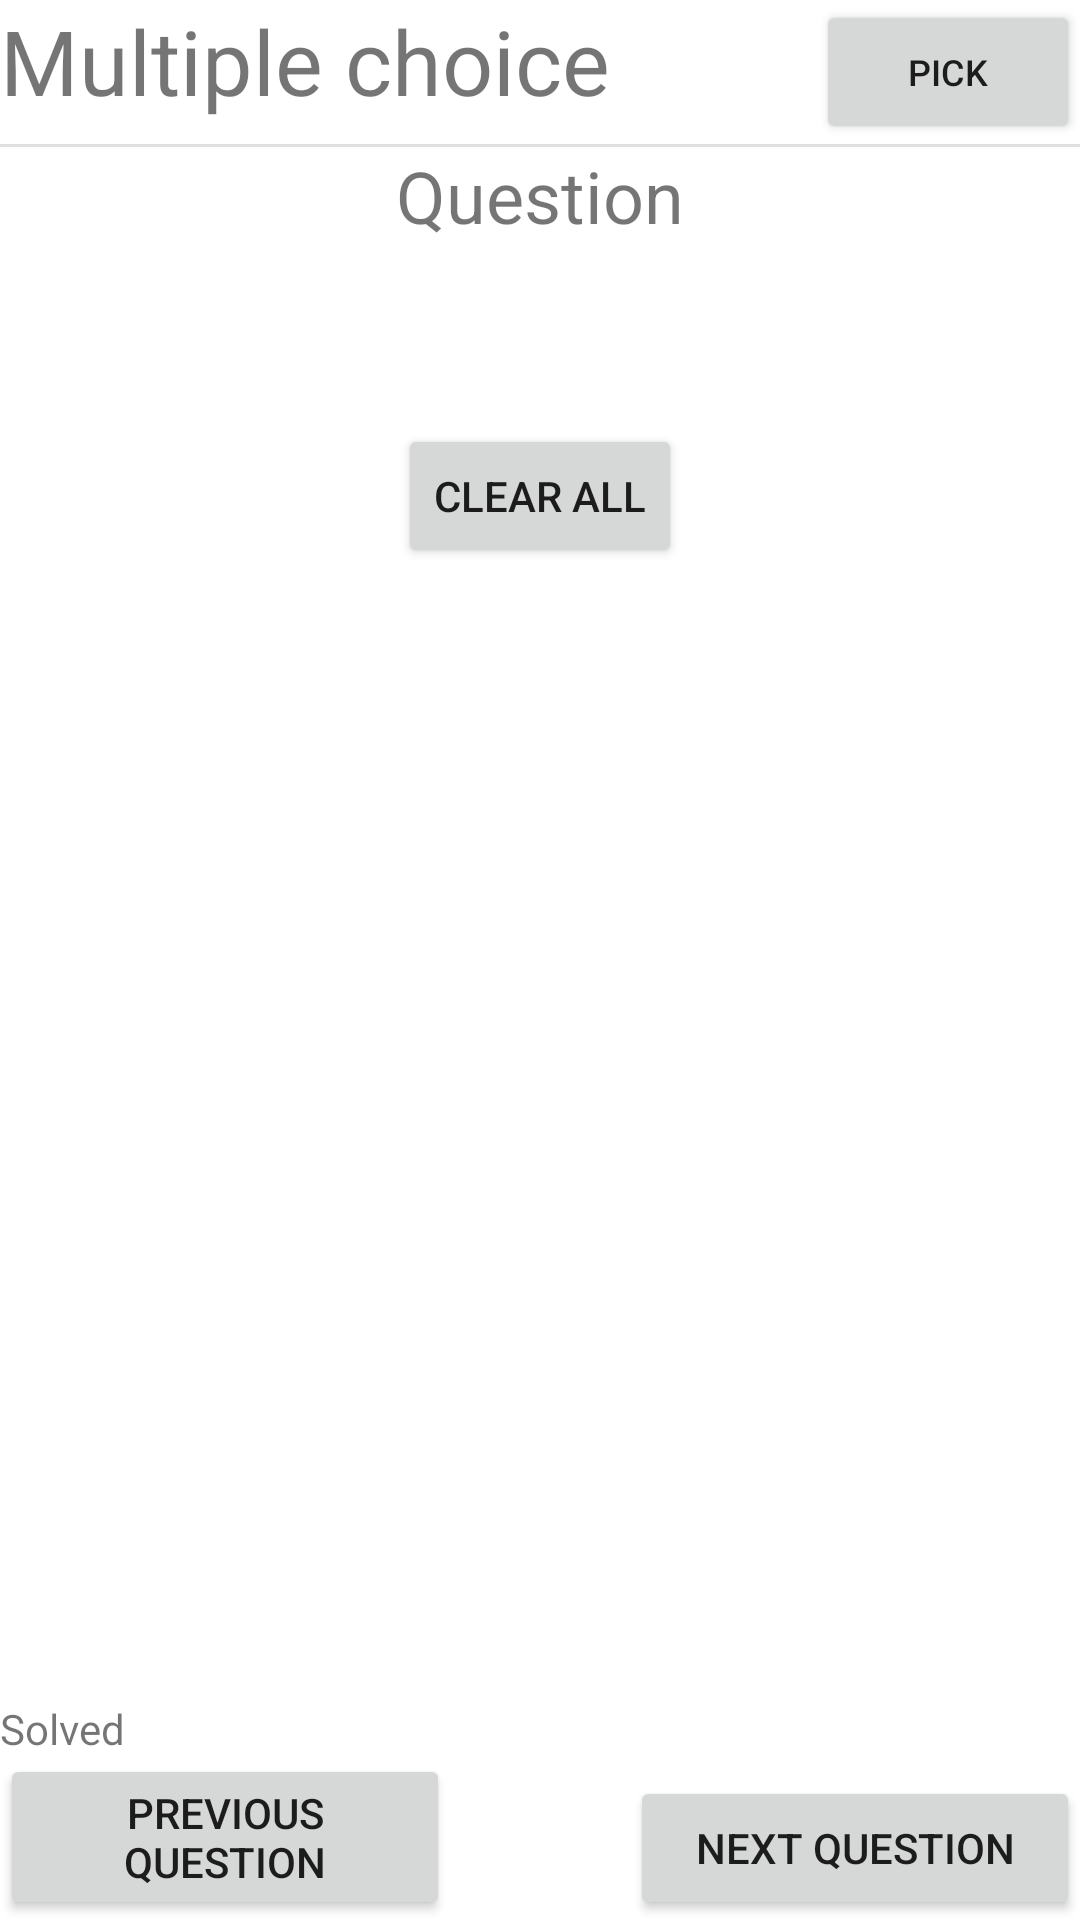

Android layout source for this screen:
<!-- AndroidManifest.xml: application theme Theme.StudyQuizmaker -->
<!-- res/layout/activity_testrun_question_mc.xml -->
<?xml version="1.0" encoding="utf-8"?>
<androidx.constraintlayout.widget.ConstraintLayout xmlns:android="http://schemas.android.com/apk/res/android"
    xmlns:app="http://schemas.android.com/apk/res-auto"
    xmlns:tools="http://schemas.android.com/tools"
    android:layout_width="match_parent"
    android:layout_height="match_parent"
    android:layout_margin="4pt">

    <TextView
        android:id="@+id/textView2"
        android:layout_width="wrap_content"
        android:layout_height="wrap_content"
        android:layout_marginBottom="8dp"
        android:text="@string/questions_multiple_choice"
        android:textSize="30sp"
        app:layout_constraintBottom_toBottomOf="@+id/btn_pick_question"
        app:layout_constraintStart_toStartOf="parent"
        app:layout_constraintTop_toTopOf="@+id/btn_pick_question" />

    <ScrollView
        android:id="@+id/scrollView3"
        android:layout_width="0dp"
        android:layout_height="0dp"
        app:layout_constraintBottom_toTopOf="@+id/constraintLayout3"
        app:layout_constraintEnd_toEndOf="parent"
        app:layout_constraintStart_toStartOf="parent"
        app:layout_constraintTop_toBottomOf="@+id/divider5">

        <LinearLayout
            android:layout_width="match_parent"
            android:layout_height="wrap_content"
            android:orientation="vertical">

            <TextView
                android:id="@+id/textView13"
                android:layout_width="match_parent"
                android:layout_height="wrap_content"
                android:layout_marginBottom="4pt"
                android:gravity="center"
                android:text="@string/question"
                android:textSize="24sp" />

            <TextView
                android:id="@+id/txt_question_title"
                android:layout_width="match_parent"
                android:layout_height="wrap_content"
                android:layout_marginBottom="4pt"
                android:gravity="center"
                android:textSize="18sp" />

            <TextView
                android:id="@+id/txt_question_score"
                android:layout_width="match_parent"
                android:layout_height="wrap_content" />

            <Button
                android:id="@+id/btn_clear_check"
                android:layout_width="wrap_content"
                android:layout_height="wrap_content"
                android:layout_gravity="center"
                android:text="@string/clear_all_checks" />

            <RadioGroup
                android:id="@+id/rbtngroup_mc_question_options"
                android:layout_width="match_parent"
                android:layout_height="match_parent" />

        </LinearLayout>
    </ScrollView>

    <androidx.constraintlayout.widget.ConstraintLayout
        android:id="@+id/constraintLayout3"
        android:layout_width="0dp"
        android:layout_height="80dp"
        app:layout_constraintBottom_toBottomOf="parent"
        app:layout_constraintEnd_toEndOf="parent"
        app:layout_constraintStart_toStartOf="parent">

        <TextView
            android:id="@+id/textView7"
            android:layout_width="wrap_content"
            android:layout_height="wrap_content"
            android:text="@string/solved"
            app:layout_constraintBottom_toTopOf="@+id/btn_next"
            app:layout_constraintStart_toStartOf="parent"
            app:layout_constraintTop_toTopOf="parent" />

        <Button
            android:id="@+id/btn_next"
            android:layout_width="150dp"
            android:layout_height="wrap_content"
            android:text="@string/next_question"
            app:layout_constraintBottom_toBottomOf="parent"
            app:layout_constraintEnd_toEndOf="parent" />

        <TextView
            android:id="@+id/txt_number_of_questions_solved"
            android:layout_width="wrap_content"
            android:layout_height="wrap_content"
            android:layout_marginStart="10dp"
            android:layout_marginLeft="10dp"
            app:layout_constraintBottom_toBottomOf="@+id/textView7"
            app:layout_constraintStart_toEndOf="@+id/textView7"
            app:layout_constraintTop_toTopOf="@+id/textView7" />

        <Button
            android:id="@+id/btn_previous"
            android:layout_width="150dp"
            android:layout_height="wrap_content"
            android:text="@string/previous_question"
            app:layout_constraintBottom_toBottomOf="parent"
            app:layout_constraintStart_toStartOf="parent" />

        <TextView
            android:id="@+id/txt_current_question_progress"
            android:layout_width="wrap_content"
            android:layout_height="wrap_content"
            android:layout_marginBottom="1dp"
            app:layout_constraintBottom_toTopOf="@+id/btn_next"
            app:layout_constraintEnd_toEndOf="parent"
            app:layout_constraintTop_toTopOf="parent" />
    </androidx.constraintlayout.widget.ConstraintLayout>

    <Button
        android:id="@+id/btn_pick_question"
        android:layout_width="wrap_content"
        android:layout_height="wrap_content"
        android:text="@string/pick"
        android:textSize="12sp"
        app:layout_constraintEnd_toEndOf="parent"
        app:layout_constraintTop_toTopOf="parent" />

    <View
        android:id="@+id/divider5"
        android:layout_width="match_parent"
        android:layout_height="1dp"
        android:background="?android:attr/listDivider"
        app:layout_constraintEnd_toEndOf="parent"
        app:layout_constraintStart_toStartOf="parent"
        app:layout_constraintTop_toBottomOf="@+id/btn_pick_question" />

</androidx.constraintlayout.widget.ConstraintLayout>
<!-- resources referenced by this layout -->
<resources>
  <string name="clear_all_checks">Clear all</string>
  <string name="next_question">Next question</string>
  <string name="pick">Pick</string>
  <string name="previous_question">Previous question</string>
  <string name="question">Question</string>
  <string name="questions_multiple_choice">Multiple choice</string>
  <string name="solved">Solved</string>
  <style name="Theme.StudyQuizmaker" parent="Theme.MaterialComponents.DayNight.DarkActionBar">
          
          <item name="colorPrimary">@color/purple_500</item>
          <item name="colorPrimaryVariant">@color/purple_700</item>
          <item name="colorOnPrimary">@color/white</item>
          
          <item name="colorSecondary">@color/teal_200</item>
          <item name="colorSecondaryVariant">@color/teal_700</item>
          <item name="colorOnSecondary">@color/black</item>
          
          <item name="android:statusBarColor" tools:targetApi="l">?attr/colorPrimaryVariant</item>
          
      </style>
  <!-- not gathered from this repository: default colours our renderer supplied (Android Studio template values) -->
  <color name="purple_500">#FF6200EE</color>
  <color name="purple_700">#FF3700B3</color>
  <color name="teal_200">#FF03DAC5</color>
  <color name="teal_700">#FF018786</color>
  <color name="black">#FF000000</color>
  <color name="white">#FFFFFFFF</color>
</resources>
